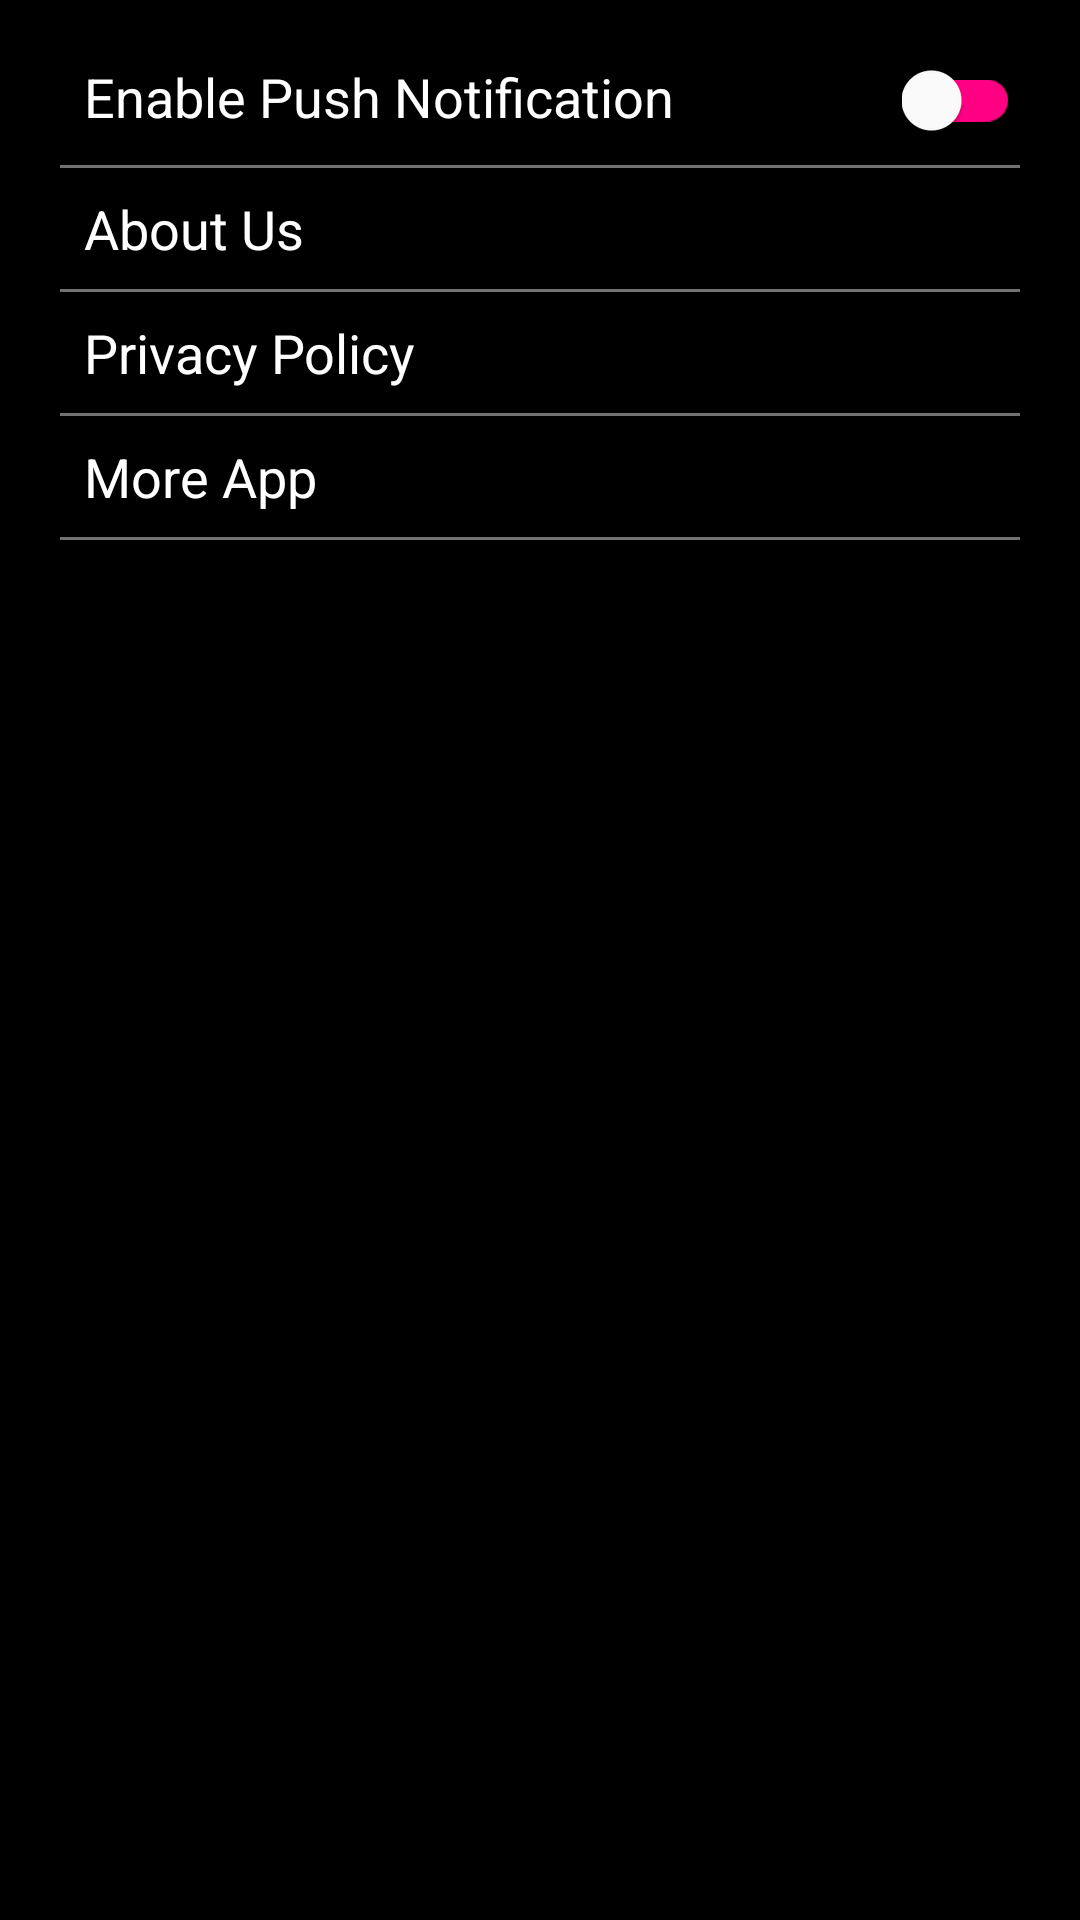

Produce the Android XML layout that renders to this screen, including the resource entries it uses.
<!-- AndroidManifest.xml: application theme AppTheme -->
<!-- res/layout/fragment_setting.xml -->
<?xml version="1.0" encoding="utf-8"?>
<RelativeLayout xmlns:android="http://schemas.android.com/apk/res/android"
    xmlns:card_view="http://schemas.android.com/apk/res-auto"
    xmlns:tools="http://schemas.android.com/tools"
    android:layout_width="match_parent"
    android:layout_height="match_parent"
    android:background="@color/background"
    tools:ignore="UseCompoundDrawables">

    <LinearLayout
        android:layout_width="match_parent"
        android:layout_height="wrap_content"
        android:orientation="vertical"
        android:padding="8dp">


        <android.support.v7.widget.CardView
            android:id="@+id/card_view"
            android:layout_width="match_parent"
            android:layout_height="match_parent"
            android:layout_margin="2dp"
            card_view:cardBackgroundColor="@color/black"
            card_view:cardCornerRadius="2dp"
            card_view:cardUseCompatPadding="false"
            card_view:elevation="5dp">

            <LinearLayout
                android:layout_width="match_parent"
                android:layout_height="match_parent"
                android:orientation="vertical"
                android:padding="10dp">

                <RelativeLayout
                    android:layout_width="match_parent"
                    android:layout_height="wrap_content">

                    <LinearLayout
                        android:layout_width="match_parent"
                        android:layout_height="wrap_content"
                        android:layout_toStartOf="@+id/switch_notification"
                        android:orientation="horizontal">


                        <TextView
                            android:layout_width="wrap_content"
                            android:layout_height="wrap_content"
                            android:layout_gravity="center_vertical"
                            android:layout_marginEnd="8dp"
                            android:layout_marginStart="8dp"
                            android:text="@string/notification_title"
                            android:textAppearance="?android:attr/textAppearanceMedium"
                            android:textColor="@color/white" />
                    </LinearLayout>

                    <android.support.v7.widget.SwitchCompat
                        android:id="@+id/switch_notification"
                        style="@style/SwitchCompatStyle"
                        android:layout_width="wrap_content"
                        android:layout_height="wrap_content"
                        android:layout_alignParentEnd="true"
                         android:layout_centerVertical="true" />


                </RelativeLayout>

                <View
                    android:layout_width="match_parent"
                    android:layout_height="1dp"
                    android:layout_marginTop="8dp"
                    android:background="@color/gray" />


                <LinearLayout
                    android:id="@+id/lytAbout"
                    android:layout_width="match_parent"
                    android:layout_height="wrap_content"
                    android:layout_marginTop="8dp"
                    android:orientation="horizontal">


                    <TextView
                        android:layout_width="match_parent"
                        android:layout_height="wrap_content"
                        android:layout_gravity="center_vertical"
                        android:layout_marginEnd="8dp"
                        android:layout_marginStart="8dp"
                        android:text="@string/menu_about"
                        android:textAppearance="?android:attr/textAppearanceMedium"
                        android:textColor="@color/white" />


                </LinearLayout>

                <View
                    android:layout_width="match_parent"
                    android:layout_height="1dp"
                    android:layout_marginTop="8dp"
                    android:background="@color/gray" />

                <LinearLayout
                    android:id="@+id/lytPrivacy"
                    android:layout_width="match_parent"
                    android:layout_height="wrap_content"
                    android:layout_marginTop="8dp"
                    android:orientation="horizontal">


                    <TextView
                        android:layout_width="match_parent"
                        android:layout_height="wrap_content"
                        android:layout_gravity="center_vertical"
                        android:layout_marginEnd="8dp"
                        android:layout_marginStart="8dp"
                        android:text="@string/menu_privacy"
                        android:textAppearance="?android:attr/textAppearanceMedium"
                        android:textColor="@color/white" />


                </LinearLayout>

                <View
                    android:layout_width="match_parent"
                    android:layout_height="1dp"
                    android:layout_marginTop="8dp"
                    android:background="@color/gray" />

                <LinearLayout
                    android:id="@+id/lytRateApp"
                    android:layout_width="match_parent"
                    android:layout_height="wrap_content"
                    android:layout_marginTop="8dp"
                    android:orientation="horizontal">


                    <TextView
                        android:layout_width="match_parent"
                        android:layout_height="wrap_content"
                        android:layout_gravity="center_vertical"
                        android:layout_marginEnd="8dp"
                        android:layout_marginStart="8dp"
                        android:text="@string/menu_more"
                        android:textAppearance="?android:attr/textAppearanceMedium"
                        android:textColor="@color/white" />


                </LinearLayout>

                <View
                    android:layout_width="match_parent"
                    android:layout_height="1dp"
                    android:layout_marginTop="8dp"
                    android:background="@color/gray" />


            </LinearLayout>
        </android.support.v7.widget.CardView>
    </LinearLayout>

</RelativeLayout>
<!-- resources referenced by this layout -->
<resources>
  <color name="background">#000000</color>
  <color name="black">#000000</color>
  <color name="gray">#727272</color>
  <color name="white">#ffffff</color>
  <string name="menu_about">About Us</string>
  <string name="menu_more">More App</string>
  <string name="menu_privacy">Privacy Policy</string>
  <string name="notification_title">Enable Push Notification</string>
  <style name="SwitchCompatStyle">
          <item name="thumbTint">@color/switch_thumbTint</item>
          <item name="trackTint">@color/switch_trackTint</item>
      </style>
  <style name="AppTheme" parent="Theme.AppCompat.Light.DarkActionBar">
      
      <item name="windowActionBar">false</item>
      <item name="windowNoTitle">true</item>
      <item name="colorPrimary">@color/colorPrimary</item>
      <item name="colorPrimaryDark">@color/colorPrimaryDark</item>
      <item name="colorAccent">@color/colorAccent</item>
      <item name="autoCompleteTextViewStyle">@style/cursorColor</item>
  </style>
  <color name="switch_thumbTint">#ffffff</color>
  <color name="switch_trackTint">#ff0083</color>
  <color name="colorPrimary">#ff0083</color>
  <color name="colorPrimaryDark">#ff6a00</color>
  <color name="colorAccent">#ff0083</color>
  <style name="cursorColor" parent="Widget.AppCompat.AutoCompleteTextView">
          <item name="android:textCursorDrawable">@drawable/cursor_white</item>
      </style>
</resources>
